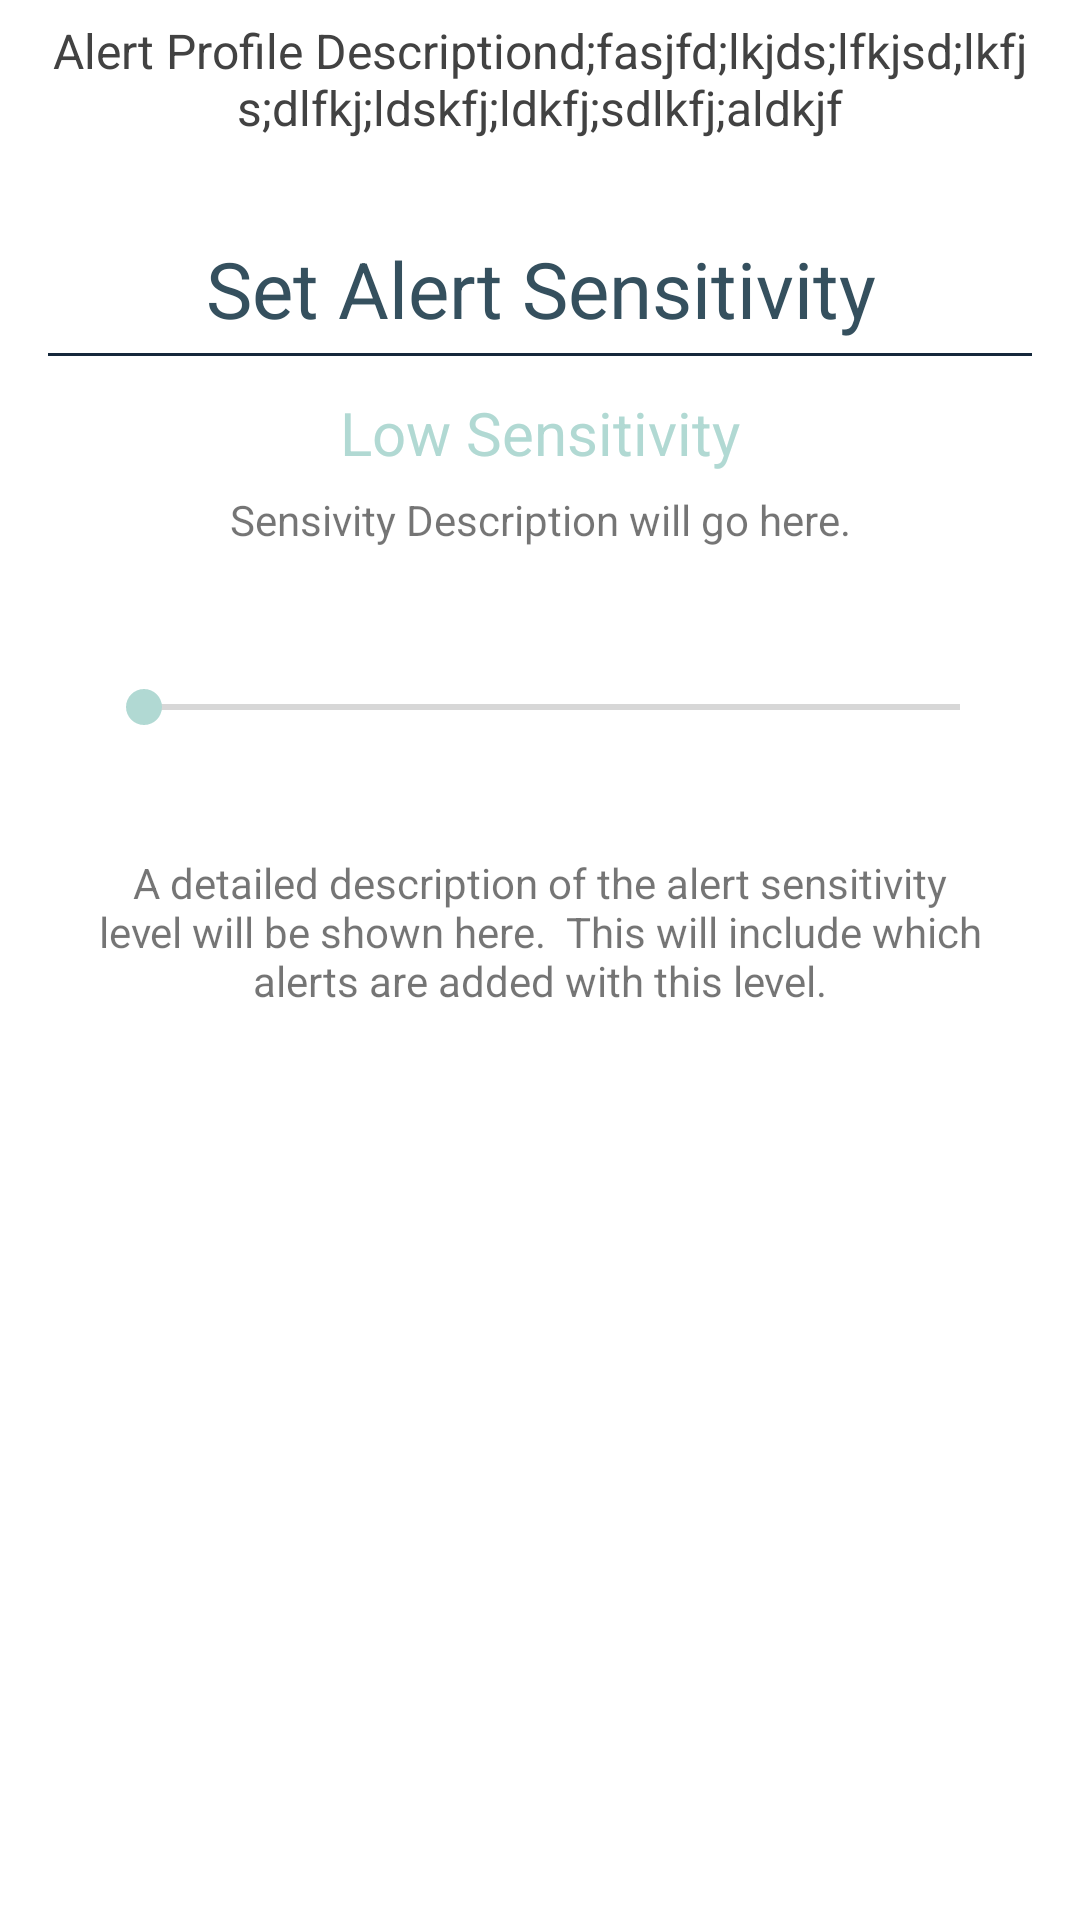

This screen was rendered from an Android layout file. Write that file and the resources it references.
<!-- AndroidManifest.xml: fallback theme Theme.MaterialComponents.DayNight.NoActionBar -->
<!-- res/layout/activity_notification_profile_setting.xml -->
<?xml version="1.0" encoding="utf-8"?>
<android.support.constraint.ConstraintLayout
    xmlns:android="http://schemas.android.com/apk/res/android"
    xmlns:app="http://schemas.android.com/apk/res-auto"
    xmlns:tools="http://schemas.android.com/tools"
    android:layout_width="match_parent"
    android:layout_height="match_parent">

    <Button
        android:id="@+id/saveAlertProfileSensitivityBtn"
        style="?android:attr/borderlessButtonStyle"
        android:layout_width="match_parent"
        android:layout_height="wrap_content"
        android:layout_marginBottom="20dp"
        android:text="Save"
        app:layout_constraintBottom_toBottomOf="parent"
        tools:layout_editor_absoluteX="16dp" />

    <LinearLayout
        android:layout_width="match_parent"
        android:layout_height="match_parent"
        android:orientation="vertical">

        <TextView
            android:id="@+id/alertProfileDescriptionTxt"
            android:layout_width="match_parent"
            android:layout_height="wrap_content"
            android:gravity="center"
            android:paddingLeft="16dp"
            android:paddingRight="16dp"
            android:paddingTop="6dp"
            android:text="Alert Profile Descriptiond;fasjfd;lkjds;lfkjsd;lkfjs;dlfkj;ldskfj;ldkfj;sdlkfj;aldkjf"
            android:textColor="@color/cardview_dark_background"
            android:textSize="16sp" />

        <LinearLayout
            android:id="@+id/alertProfileSensitivityLayout"
            android:layout_width="match_parent"
            android:layout_height="match_parent"
            android:layout_marginTop="16dp"
            android:layout_weight="2"
            android:orientation="vertical"
            android:padding="16dp"
            app:layout_constraintStart_toStartOf="parent">

            <TextView
                android:id="@+id/alertSensitivityLbl"
                android:layout_width="match_parent"
                android:layout_height="wrap_content"
                android:layout_marginBottom="4dp"
                android:layout_marginEnd="8dp"
                android:layout_marginLeft="8dp"
                android:layout_marginRight="8dp"
                android:layout_marginStart="8dp"
                android:gravity="center_horizontal"
                android:text="Set Alert Sensitivity"
                android:textColor="@color/blue"
                android:textSize="26sp"
                app:layout_constraintEnd_toEndOf="parent"
                app:layout_constraintStart_toStartOf="parent"
                app:layout_constraintTop_toBottomOf="@+id/dialogChart" />

            <View
                android:id="@+id/divider15"
                android:layout_width="match_parent"
                android:layout_height="1dp"
                android:background="@color/darkBlue"
                android:visibility="visible"
                app:layout_constraintEnd_toEndOf="parent"
                app:layout_constraintStart_toStartOf="parent" />

            <TextView
                android:id="@+id/alertSensitvityLevelTxt"
                android:layout_width="match_parent"
                android:layout_height="wrap_content"
                android:layout_marginBottom="6dp"
                android:layout_marginEnd="8dp"
                android:layout_marginLeft="8dp"
                android:layout_marginRight="8dp"
                android:layout_marginStart="8dp"
                android:layout_marginTop="12dp"
                android:gravity="center_horizontal"
                android:text="Low Sensitivity"
                android:textColor="@color/lightBlue"
                android:textSize="20sp"
                app:layout_constraintBottom_toTopOf="@+id/chartLengthBar"
                app:layout_constraintEnd_toEndOf="parent"
                app:layout_constraintStart_toStartOf="parent"
                app:layout_constraintTop_toBottomOf="@+id/chartTimeLbl" />

            <TextView
                android:id="@+id/alertSensivityLevelDescTxt"
                android:layout_width="match_parent"
                android:layout_height="wrap_content"
                android:layout_marginBottom="20dp"
                android:layout_marginLeft="8dp"
                android:layout_marginRight="8dp"
                android:gravity="center"
                android:text="Sensivity Description will go here." />

            <SeekBar
                android:id="@+id/sensitivitySeekBar"
                android:layout_width="match_parent"
                android:layout_height="wrap_content"
                android:layout_marginStart="8dp"
                android:padding="24dp"
                android:progressTint="@color/blue"
                android:thumbTint="@color/lightBlue"
                app:layout_constraintBottom_toBottomOf="parent"
                app:layout_constraintRight_toRightOf="parent"
                app:layout_constraintStart_toStartOf="parent" />

            <TextView
                android:id="@+id/alertSensitivityLevelDescriptionTxt"
                android:layout_width="match_parent"
                android:layout_height="wrap_content"
                android:layout_margin="16dp"
                android:gravity="center"
                android:text="A detailed description of the alert sensitivity level will be shown here.  This will include which alerts are added with this level." />

        </LinearLayout>
    </LinearLayout>

</android.support.constraint.ConstraintLayout>
<!-- resources referenced by this layout -->
<resources>
  <color name="blue">#35505E</color>
  <color name="darkBlue">#15283B</color>
  <color name="lightBlue">#b1d9d3</color>
</resources>
